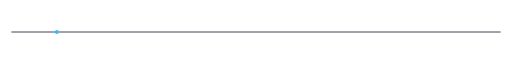
t = 0.00 s
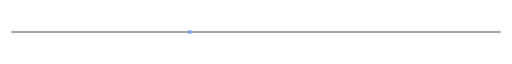
t = 0.67 s
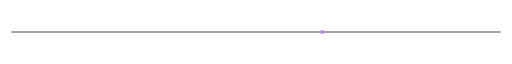
t = 1.33 s
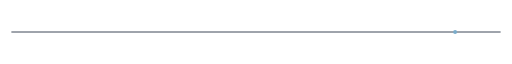
t = 2.00 s
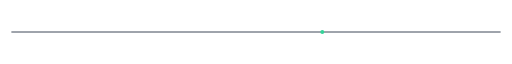
t = 2.67 s
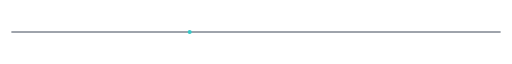
t = 3.33 s

The animated SVG that drew these frames (rendered in a browser with its animation timeline set to each time). Animation: 3 SMIL elements (animate=3); one cycle of 4.00 s, repeats indefinitely.

<svg fill="none" viewBox="0 0 900 20" width="100%" height="20" xmlns="http://www.w3.org/2000/svg">
  <defs>
    <linearGradient id="laserBeam" x1="0%" y1="0%" x2="100%" y2="0%">
      <stop offset="0%" stop-color="#38bdf8" stop-opacity="0" />
      <stop offset="50%" stop-color="#38bdf8" stop-opacity="1">
        <animate attributeName="offset" values="0.1;0.9;0.1" dur="4s" repeatCount="indefinite" />
      </stop>
      <stop offset="100%" stop-color="#818cf8" stop-opacity="0" />
    </linearGradient>
    <filter id="laserGlow">
      <feGaussianBlur stdDeviation="3" result="blur" />
      <feComposite in="SourceGraphic" in2="blur" operator="over" />
    </filter>
  </defs>
  <line x1="20" y1="10" x2="880" y2="10" stroke="#1e293b" stroke-width="1.5" />
  <line x1="20" y1="10" x2="880" y2="10" stroke="url(#laserBeam)" stroke-width="2.5" filter="url(#laserGlow)" />
  <circle cx="450" cy="10" r="3.5" fill="#38bdf8">
    <animate attributeName="cx" values="100;800;100" dur="4s" repeatCount="indefinite" />
    <animate attributeName="fill" values="#38bdf8;#c084fc;#34d399;#38bdf8" dur="4s" repeatCount="indefinite" />
  </circle>
</svg>
